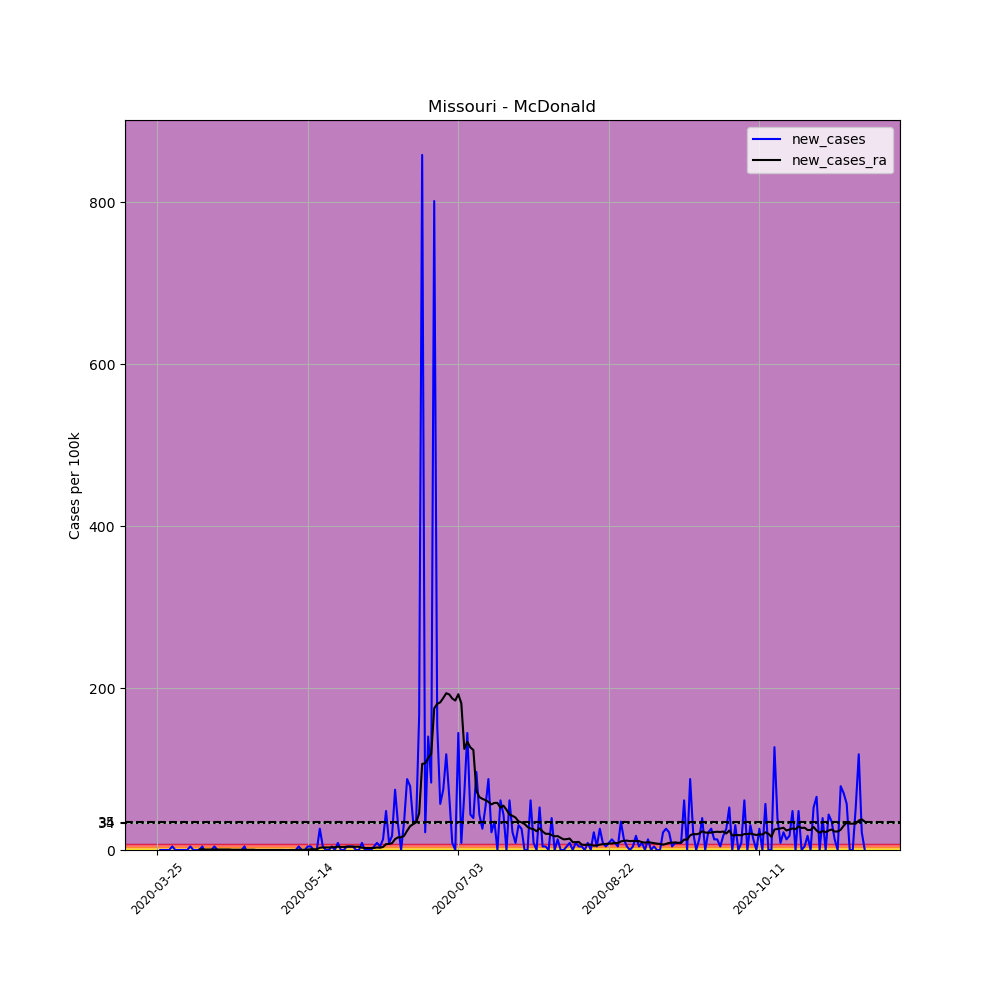

The table this chart was drawn from, first rows:
, date, county, state, fips, cases, deaths, COUNTY, STNAME, CTYNAME, POPESTIMATE2019, per_100k, new_cases, new_cases_ra
339627, 2020-03-25, McDonald, Missouri, 29119, 1, 0, 119, Missouri, McDonald, 22837, 4.379, , 
339628, 2020-03-26, McDonald, Missouri, 29119, 1, 0, 119, Missouri, McDonald, 22837, 4.379, 0.0, 
339629, 2020-03-27, McDonald, Missouri, 29119, 1, 0, 119, Missouri, McDonald, 22837, 4.379, 0.0, 
339630, 2020-03-28, McDonald, Missouri, 29119, 1, 0, 119, Missouri, McDonald, 22837, 4.379, 0.0, 
339631, 2020-03-29, McDonald, Missouri, 29119, 1, 0, 119, Missouri, McDonald, 22837, 4.379, 0.0, 
339632, 2020-03-30, McDonald, Missouri, 29119, 2, 0, 119, Missouri, McDonald, 22837, 8.758, 4.379, 
339633, 2020-03-31, McDonald, Missouri, 29119, 2, 0, 119, Missouri, McDonald, 22837, 8.758, 0.0, 
339634, 2020-04-01, McDonald, Missouri, 29119, 2, 0, 119, Missouri, McDonald, 22837, 8.758, 0.0, 
339635, 2020-04-02, McDonald, Missouri, 29119, 2, 0, 119, Missouri, McDonald, 22837, 8.758, 0.0, 
339636, 2020-04-03, McDonald, Missouri, 29119, 2, 0, 119, Missouri, McDonald, 22837, 8.758, 0.0, 
339637, 2020-04-04, McDonald, Missouri, 29119, 2, 0, 119, Missouri, McDonald, 22837, 8.758, 0.0, 
339638, 2020-04-05, McDonald, Missouri, 29119, 3, 0, 119, Missouri, McDonald, 22837, 13.14, 4.379, 
339639, 2020-04-06, McDonald, Missouri, 29119, 3, 0, 119, Missouri, McDonald, 22837, 13.14, 0.0, 
339640, 2020-04-07, McDonald, Missouri, 29119, 3, 0, 119, Missouri, McDonald, 22837, 13.14, 0.0, 
339641, 2020-04-08, McDonald, Missouri, 29119, 3, 0, 119, Missouri, McDonald, 22837, 13.14, 0.0, 0.6256
339642, 2020-04-09, McDonald, Missouri, 29119, 4, 0, 119, Missouri, McDonald, 22837, 17.52, 4.379, 0.9383
339643, 2020-04-10, McDonald, Missouri, 29119, 3, 0, 119, Missouri, McDonald, 22837, 13.14, -4.379, 0.6256
339644, 2020-04-11, McDonald, Missouri, 29119, 3, 0, 119, Missouri, McDonald, 22837, 13.14, 0.0, 0.6256
339645, 2020-04-12, McDonald, Missouri, 29119, 3, 0, 119, Missouri, McDonald, 22837, 13.14, 0.0, 0.6256
339646, 2020-04-13, McDonald, Missouri, 29119, 4, 0, 119, Missouri, McDonald, 22837, 17.52, 4.379, 0.6256
339647, 2020-04-14, McDonald, Missouri, 29119, 4, 0, 119, Missouri, McDonald, 22837, 17.52, 0.0, 0.6256
339648, 2020-04-15, McDonald, Missouri, 29119, 4, 0, 119, Missouri, McDonald, 22837, 17.52, 0.0, 0.6256
339649, 2020-04-16, McDonald, Missouri, 29119, 4, 0, 119, Missouri, McDonald, 22837, 17.52, 0.0, 0.6256
339650, 2020-04-17, McDonald, Missouri, 29119, 4, 0, 119, Missouri, McDonald, 22837, 17.52, 0.0, 0.6256
339651, 2020-04-18, McDonald, Missouri, 29119, 4, 0, 119, Missouri, McDonald, 22837, 17.52, 0.0, 0.6256
339652, 2020-04-19, McDonald, Missouri, 29119, 4, 0, 119, Missouri, McDonald, 22837, 17.52, 0.0, 0.3128
339653, 2020-04-20, McDonald, Missouri, 29119, 4, 0, 119, Missouri, McDonald, 22837, 17.52, 0.0, 0.3128
339654, 2020-04-21, McDonald, Missouri, 29119, 4, 0, 119, Missouri, McDonald, 22837, 17.52, 0.0, 0.3128
339655, 2020-04-22, McDonald, Missouri, 29119, 4, 0, 119, Missouri, McDonald, 22837, 17.52, 0.0, 0.3128
339656, 2020-04-23, McDonald, Missouri, 29119, 5, 0, 119, Missouri, McDonald, 22837, 21.89, 4.379, 0.3128
339657, 2020-04-24, McDonald, Missouri, 29119, 4, 0, 119, Missouri, McDonald, 22837, 17.52, -4.379, 0.3128
339658, 2020-04-25, McDonald, Missouri, 29119, 4, 0, 119, Missouri, McDonald, 22837, 17.52, 0.0, 0.3128
339659, 2020-04-26, McDonald, Missouri, 29119, 4, 0, 119, Missouri, McDonald, 22837, 17.52, 0.0, 0.3128
339660, 2020-04-27, McDonald, Missouri, 29119, 4, 0, 119, Missouri, McDonald, 22837, 17.52, 0.0, -1.2688263138573217e-16
339661, 2020-04-28, McDonald, Missouri, 29119, 4, 0, 119, Missouri, McDonald, 22837, 17.52, 0.0, -1.2688263138573217e-16
339662, 2020-04-29, McDonald, Missouri, 29119, 4, 0, 119, Missouri, McDonald, 22837, 17.52, 0.0, -1.2688263138573217e-16
339663, 2020-04-30, McDonald, Missouri, 29119, 4, 0, 119, Missouri, McDonald, 22837, 17.52, 0.0, -1.2688263138573217e-16
339664, 2020-05-01, McDonald, Missouri, 29119, 4, 0, 119, Missouri, McDonald, 22837, 17.52, 0.0, -1.2688263138573217e-16
339665, 2020-05-02, McDonald, Missouri, 29119, 4, 0, 119, Missouri, McDonald, 22837, 17.52, 0.0, -1.2688263138573217e-16
339666, 2020-05-03, McDonald, Missouri, 29119, 4, 0, 119, Missouri, McDonald, 22837, 17.52, 0.0, -1.2688263138573217e-16
339667, 2020-05-04, McDonald, Missouri, 29119, 4, 0, 119, Missouri, McDonald, 22837, 17.52, 0.0, -1.2688263138573217e-16
339668, 2020-05-05, McDonald, Missouri, 29119, 4, 0, 119, Missouri, McDonald, 22837, 17.52, 0.0, -1.2688263138573217e-16
339669, 2020-05-06, McDonald, Missouri, 29119, 4, 0, 119, Missouri, McDonald, 22837, 17.52, 0.0, -1.2688263138573217e-16
339670, 2020-05-07, McDonald, Missouri, 29119, 4, 0, 119, Missouri, McDonald, 22837, 17.52, 0.0, -0.3128
339671, 2020-05-08, McDonald, Missouri, 29119, 4, 0, 119, Missouri, McDonald, 22837, 17.52, 0.0, 0.0
339672, 2020-05-09, McDonald, Missouri, 29119, 4, 0, 119, Missouri, McDonald, 22837, 17.52, 0.0, 0.0
339673, 2020-05-10, McDonald, Missouri, 29119, 4, 0, 119, Missouri, McDonald, 22837, 17.52, 0.0, 0.0
339674, 2020-05-11, McDonald, Missouri, 29119, 5, 0, 119, Missouri, McDonald, 22837, 21.89, 4.379, 0.3128
339675, 2020-05-12, McDonald, Missouri, 29119, 5, 0, 119, Missouri, McDonald, 22837, 21.89, 0.0, 0.3128
339676, 2020-05-13, McDonald, Missouri, 29119, 5, 0, 119, Missouri, McDonald, 22837, 21.89, 0.0, 0.3128
339677, 2020-05-14, McDonald, Missouri, 29119, 6, 0, 119, Missouri, McDonald, 22837, 26.27, 4.379, 0.6256
339678, 2020-05-15, McDonald, Missouri, 29119, 7, 0, 119, Missouri, McDonald, 22837, 30.65, 4.379, 0.9383
339679, 2020-05-16, McDonald, Missouri, 29119, 7, 0, 119, Missouri, McDonald, 22837, 30.65, 0.0, 0.9383
339680, 2020-05-17, McDonald, Missouri, 29119, 7, 0, 119, Missouri, McDonald, 22837, 30.65, 0.0, 0.9383
339681, 2020-05-18, McDonald, Missouri, 29119, 13, 0, 119, Missouri, McDonald, 22837, 56.93, 26.27, 2.815
339682, 2020-05-19, McDonald, Missouri, 29119, 14, 0, 119, Missouri, McDonald, 22837, 61.3, 4.379, 3.128
339683, 2020-05-20, McDonald, Missouri, 29119, 14, 0, 119, Missouri, McDonald, 22837, 61.3, 0.0, 3.128
339684, 2020-05-21, McDonald, Missouri, 29119, 14, 0, 119, Missouri, McDonald, 22837, 61.3, 0.0, 3.128
339685, 2020-05-22, McDonald, Missouri, 29119, 15, 0, 119, Missouri, McDonald, 22837, 65.68, 4.379, 3.441
339686, 2020-05-23, McDonald, Missouri, 29119, 15, 0, 119, Missouri, McDonald, 22837, 65.68, 0.0, 3.441
... 176 more rows
